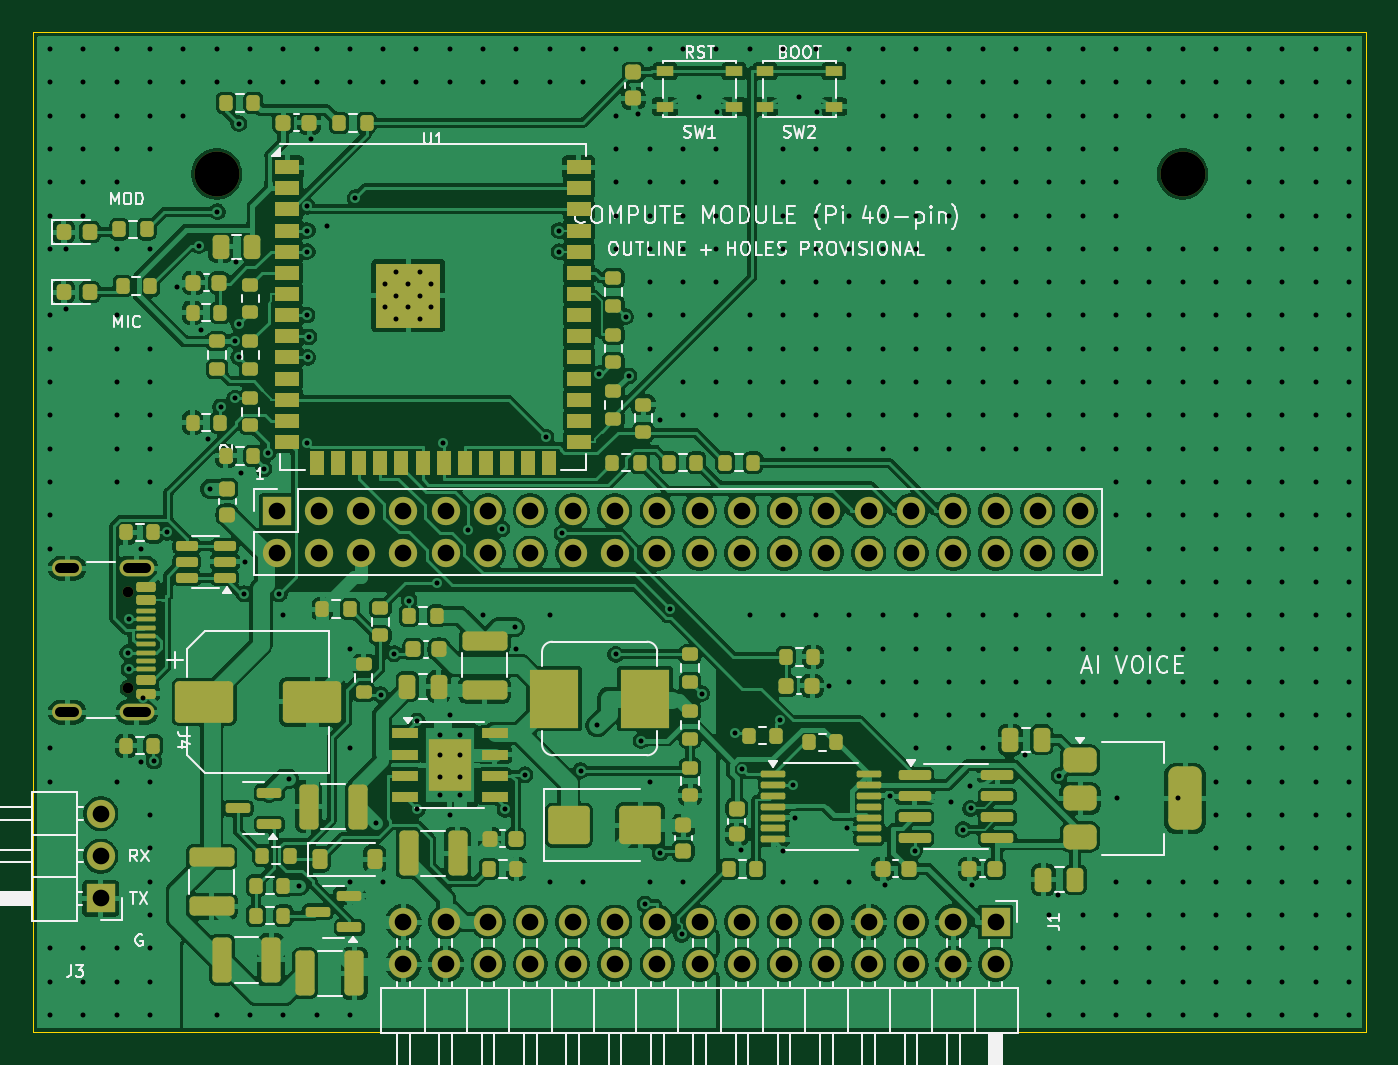
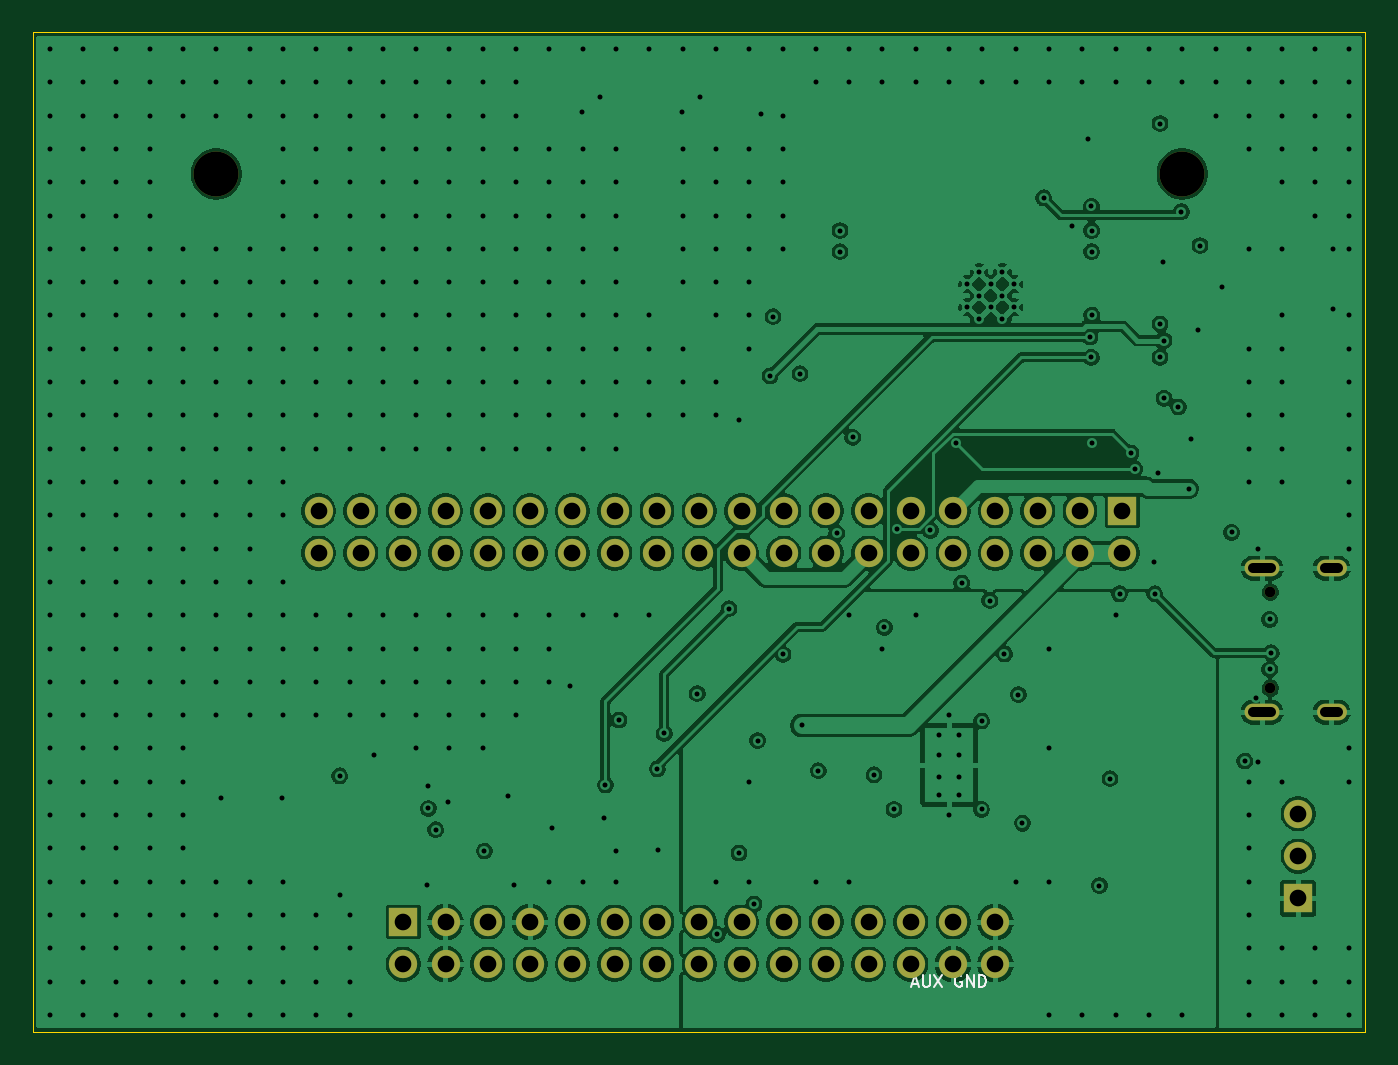
Circuit board: 11 layer files. Board 80.0 x 60.0 mm.
- bottom_copper: AICard-B_Cu.gbl (260953 bytes)
- bottom_mask: AICard-B_Mask.gbs (2596 bytes)
- paste: AICard-B_Paste.gbp (451 bytes)
- bottom_silk: AICard-B_Silkscreen.gbo (4610 bytes)
- outline: AICard-Edge_Cuts.gm1 (609 bytes)
- top_copper: AICard-F_Cu.gtl (473148 bytes)
- top_mask: AICard-F_Mask.gts (13284 bytes)
- paste: AICard-F_Paste.gtp (11194 bytes)
- top_silk: AICard-F_Silkscreen.gto (64163 bytes)
- drill: AICard-NPTH.drl (440 bytes)
- drill: AICard-PTH.drl (8918 bytes)

=== bottom_copper: AICard-B_Cu.gbl (260953 bytes, source omitted) ===
=== bottom_mask: AICard-B_Mask.gbs ===
%TF.GenerationSoftware,KiCad,Pcbnew,10.0.2*%
%TF.CreationDate,2026-11-22T13:26:01-05:00*%
%TF.ProjectId,AICard,41494361-7264-42e6-9b69-6361645f7063,rev?*%
%TF.SameCoordinates,Original*%
%TF.FileFunction,Soldermask,Bot*%
%TF.FilePolarity,Negative*%
%FSLAX46Y46*%
G04 Gerber Fmt 4.6, Leading zero omitted, Abs format (unit mm)*
G04 Created by KiCad (PCBNEW 10.0.2) date 2026-11-22 13:26:01*
%MOMM*%
%LPD*%
G01*
G04 APERTURE LIST*
%ADD10C,0.650000*%
%ADD11O,2.100000X1.000000*%
%ADD12O,1.800000X1.000000*%
%ADD13C,2.700000*%
%ADD14R,1.700000X1.700000*%
%ADD15O,1.700000X1.700000*%
G04 APERTURE END LIST*
D10*
%TO.C,J4*%
X5705000Y26390000D03*
X5705000Y20610000D03*
D11*
X6205000Y27820000D03*
D12*
X2025000Y27820000D03*
D11*
X6205000Y19180000D03*
D12*
X2025000Y19180000D03*
%TD*%
D13*
%TO.C,H2*%
X69000000Y51500000D03*
%TD*%
D14*
%TO.C,J1*%
X57780000Y6580000D03*
D15*
X57780000Y4040000D03*
X55240000Y6580000D03*
X55240000Y4040000D03*
X52700000Y6580000D03*
X52700000Y4040000D03*
X50160000Y6580000D03*
X50160000Y4040000D03*
X47620000Y6580000D03*
X47620000Y4040000D03*
X45080000Y6580000D03*
X45080000Y4040000D03*
X42540000Y6580000D03*
X42540000Y4040000D03*
X40000000Y6580000D03*
X40000000Y4040000D03*
X37460000Y6580000D03*
X37460000Y4040000D03*
X34920000Y6580000D03*
X34920000Y4040000D03*
X32380000Y6580000D03*
X32380000Y4040000D03*
X29840000Y6580000D03*
X29840000Y4040000D03*
X27300000Y6580000D03*
X27300000Y4040000D03*
X24760000Y6580000D03*
X24760000Y4040000D03*
X22220000Y6580000D03*
X22220000Y4040000D03*
%TD*%
D14*
%TO.C,J3*%
X4040000Y8000000D03*
D15*
X4040000Y10540000D03*
X4040000Y13080000D03*
%TD*%
D13*
%TO.C,H1*%
X11000000Y51500000D03*
%TD*%
D14*
%TO.C,J2*%
X14600000Y31270000D03*
D15*
X14600000Y28730000D03*
X17140000Y31270000D03*
X17140000Y28730000D03*
X19680000Y31270000D03*
X19680000Y28730000D03*
X22220000Y31270000D03*
X22220000Y28730000D03*
X24760000Y31270000D03*
X24760000Y28730000D03*
X27300000Y31270000D03*
X27300000Y28730000D03*
X29840000Y31270000D03*
X29840000Y28730000D03*
X32380000Y31270000D03*
X32380000Y28730000D03*
X34920000Y31270000D03*
X34920000Y28730000D03*
X37460000Y31270000D03*
X37460000Y28730000D03*
X40000000Y31270000D03*
X40000000Y28730000D03*
X42540000Y31270000D03*
X42540000Y28730000D03*
X45080000Y31270000D03*
X45080000Y28730000D03*
X47620000Y31270000D03*
X47620000Y28730000D03*
X50160000Y31270000D03*
X50160000Y28730000D03*
X52700000Y31270000D03*
X52700000Y28730000D03*
X55240000Y31270000D03*
X55240000Y28730000D03*
X57780000Y31270000D03*
X57780000Y28730000D03*
X60320000Y31270000D03*
X60320000Y28730000D03*
X62860000Y31270000D03*
X62860000Y28730000D03*
%TD*%
M02*

=== paste: AICard-B_Paste.gbp ===
%TF.GenerationSoftware,KiCad,Pcbnew,10.0.2*%
%TF.CreationDate,2026-11-22T13:26:01-05:00*%
%TF.ProjectId,AICard,41494361-7264-42e6-9b69-6361645f7063,rev?*%
%TF.SameCoordinates,Original*%
%TF.FileFunction,Paste,Bot*%
%TF.FilePolarity,Positive*%
%FSLAX46Y46*%
G04 Gerber Fmt 4.6, Leading zero omitted, Abs format (unit mm)*
G04 Created by KiCad (PCBNEW 10.0.2) date 2026-11-22 13:26:01*
%MOMM*%
%LPD*%
G01*
G04 APERTURE LIST*
G04 APERTURE END LIST*
M02*

=== bottom_silk: AICard-B_Silkscreen.gbo ===
%TF.GenerationSoftware,KiCad,Pcbnew,10.0.2*%
%TF.CreationDate,2026-11-22T13:26:01-05:00*%
%TF.ProjectId,AICard,41494361-7264-42e6-9b69-6361645f7063,rev?*%
%TF.SameCoordinates,Original*%
%TF.FileFunction,Legend,Bot*%
%TF.FilePolarity,Positive*%
%FSLAX46Y46*%
G04 Gerber Fmt 4.6, Leading zero omitted, Abs format (unit mm)*
G04 Created by KiCad (PCBNEW 10.0.2) date 2026-11-22 13:26:01*
%MOMM*%
%LPD*%
G01*
G04 APERTURE LIST*
%ADD10C,0.120000*%
%ADD11C,0.650000*%
%ADD12O,2.100000X1.000000*%
%ADD13O,1.800000X1.000000*%
%ADD14C,2.700000*%
%ADD15R,1.700000X1.700000*%
%ADD16O,1.700000X1.700000*%
G04 APERTURE END LIST*
D10*
X27199999Y2882407D02*
X26866666Y2882407D01*
X27266666Y2682407D02*
X27033333Y3382407D01*
X27033333Y3382407D02*
X26799999Y2682407D01*
X26566666Y3382407D02*
X26566666Y2815740D01*
X26566666Y2815740D02*
X26533333Y2749074D01*
X26533333Y2749074D02*
X26499999Y2715740D01*
X26499999Y2715740D02*
X26433333Y2682407D01*
X26433333Y2682407D02*
X26299999Y2682407D01*
X26299999Y2682407D02*
X26233333Y2715740D01*
X26233333Y2715740D02*
X26199999Y2749074D01*
X26199999Y2749074D02*
X26166666Y2815740D01*
X26166666Y2815740D02*
X26166666Y3382407D01*
X25900000Y3382407D02*
X25433333Y2682407D01*
X25433333Y3382407D02*
X25900000Y2682407D01*
X24266666Y3349074D02*
X24333333Y3382407D01*
X24333333Y3382407D02*
X24433333Y3382407D01*
X24433333Y3382407D02*
X24533333Y3349074D01*
X24533333Y3349074D02*
X24600000Y3282407D01*
X24600000Y3282407D02*
X24633333Y3215740D01*
X24633333Y3215740D02*
X24666666Y3082407D01*
X24666666Y3082407D02*
X24666666Y2982407D01*
X24666666Y2982407D02*
X24633333Y2849074D01*
X24633333Y2849074D02*
X24600000Y2782407D01*
X24600000Y2782407D02*
X24533333Y2715740D01*
X24533333Y2715740D02*
X24433333Y2682407D01*
X24433333Y2682407D02*
X24366666Y2682407D01*
X24366666Y2682407D02*
X24266666Y2715740D01*
X24266666Y2715740D02*
X24233333Y2749074D01*
X24233333Y2749074D02*
X24233333Y2982407D01*
X24233333Y2982407D02*
X24366666Y2982407D01*
X23933333Y2682407D02*
X23933333Y3382407D01*
X23933333Y3382407D02*
X23533333Y2682407D01*
X23533333Y2682407D02*
X23533333Y3382407D01*
X23200000Y2682407D02*
X23200000Y3382407D01*
X23200000Y3382407D02*
X23033333Y3382407D01*
X23033333Y3382407D02*
X22933333Y3349074D01*
X22933333Y3349074D02*
X22866667Y3282407D01*
X22866667Y3282407D02*
X22833333Y3215740D01*
X22833333Y3215740D02*
X22800000Y3082407D01*
X22800000Y3082407D02*
X22800000Y2982407D01*
X22800000Y2982407D02*
X22833333Y2849074D01*
X22833333Y2849074D02*
X22866667Y2782407D01*
X22866667Y2782407D02*
X22933333Y2715740D01*
X22933333Y2715740D02*
X23033333Y2682407D01*
X23033333Y2682407D02*
X23200000Y2682407D01*
%LPC*%
D11*
%TO.C,J4*%
X5705000Y26390000D03*
X5705000Y20610000D03*
D12*
X6205000Y27820000D03*
D13*
X2025000Y27820000D03*
D12*
X6205000Y19180000D03*
D13*
X2025000Y19180000D03*
%TD*%
D14*
%TO.C,H2*%
X69000000Y51500000D03*
%TD*%
D15*
%TO.C,J1*%
X57780000Y6580000D03*
D16*
X57780000Y4040000D03*
X55240000Y6580000D03*
X55240000Y4040000D03*
X52700000Y6580000D03*
X52700000Y4040000D03*
X50160000Y6580000D03*
X50160000Y4040000D03*
X47620000Y6580000D03*
X47620000Y4040000D03*
X45080000Y6580000D03*
X45080000Y4040000D03*
X42540000Y6580000D03*
X42540000Y4040000D03*
X40000000Y6580000D03*
X40000000Y4040000D03*
X37460000Y6580000D03*
X37460000Y4040000D03*
X34920000Y6580000D03*
X34920000Y4040000D03*
X32380000Y6580000D03*
X32380000Y4040000D03*
X29840000Y6580000D03*
X29840000Y4040000D03*
X27300000Y6580000D03*
X27300000Y4040000D03*
X24760000Y6580000D03*
X24760000Y4040000D03*
X22220000Y6580000D03*
X22220000Y4040000D03*
%TD*%
D15*
%TO.C,J3*%
X4040000Y8000000D03*
D16*
X4040000Y10540000D03*
X4040000Y13080000D03*
%TD*%
D14*
%TO.C,H1*%
X11000000Y51500000D03*
%TD*%
D15*
%TO.C,J2*%
X14600000Y31270000D03*
D16*
X14600000Y28730000D03*
X17140000Y31270000D03*
X17140000Y28730000D03*
X19680000Y31270000D03*
X19680000Y28730000D03*
X22220000Y31270000D03*
X22220000Y28730000D03*
X24760000Y31270000D03*
X24760000Y28730000D03*
X27300000Y31270000D03*
X27300000Y28730000D03*
X29840000Y31270000D03*
X29840000Y28730000D03*
X32380000Y31270000D03*
X32380000Y28730000D03*
X34920000Y31270000D03*
X34920000Y28730000D03*
X37460000Y31270000D03*
X37460000Y28730000D03*
X40000000Y31270000D03*
X40000000Y28730000D03*
X42540000Y31270000D03*
X42540000Y28730000D03*
X45080000Y31270000D03*
X45080000Y28730000D03*
X47620000Y31270000D03*
X47620000Y28730000D03*
X50160000Y31270000D03*
X50160000Y28730000D03*
X52700000Y31270000D03*
X52700000Y28730000D03*
X55240000Y31270000D03*
X55240000Y28730000D03*
X57780000Y31270000D03*
X57780000Y28730000D03*
X60320000Y31270000D03*
X60320000Y28730000D03*
X62860000Y31270000D03*
X62860000Y28730000D03*
%TD*%
%LPD*%
M02*

=== outline: AICard-Edge_Cuts.gm1 ===
%TF.GenerationSoftware,KiCad,Pcbnew,10.0.2*%
%TF.CreationDate,2026-11-22T13:26:01-05:00*%
%TF.ProjectId,AICard,41494361-7264-42e6-9b69-6361645f7063,rev?*%
%TF.SameCoordinates,Original*%
%TF.FileFunction,Profile,NP*%
%FSLAX46Y46*%
G04 Gerber Fmt 4.6, Leading zero omitted, Abs format (unit mm)*
G04 Created by KiCad (PCBNEW 10.0.2) date 2026-11-22 13:26:01*
%MOMM*%
%LPD*%
G01*
G04 APERTURE LIST*
%TA.AperFunction,Profile*%
%ADD10C,0.050000*%
%TD*%
G04 APERTURE END LIST*
D10*
X0Y60000000D02*
X80000000Y60000000D01*
X0Y0D02*
X0Y60000000D01*
X80000000Y60000000D02*
X80000000Y0D01*
X80000000Y0D02*
X0Y0D01*
M02*

=== top_copper: AICard-F_Cu.gtl (473148 bytes, source omitted) ===
=== top_mask: AICard-F_Mask.gts (13284 bytes, source omitted) ===
=== paste: AICard-F_Paste.gtp (11194 bytes, source omitted) ===
=== top_silk: AICard-F_Silkscreen.gto (64163 bytes, source omitted) ===
=== drill: AICard-NPTH.drl ===
M48
; DRILL file KiCad 10.0.2 date 2026-11-22T13:26:01
; FORMAT={-:-/ absolute / metric / decimal}
; #@! TF.CreationDate,2026-11-22T13:26:01-05:00
; #@! TF.GenerationSoftware,Kicad,Pcbnew,10.0.2
; #@! TF.FileFunction,NonPlated,1,4,NPTH
FMAT,2
METRIC
; #@! TA.AperFunction,NonPlated,NPTH,ComponentDrill
T1C0.650
; #@! TA.AperFunction,NonPlated,NPTH,ComponentDrill
T2C2.700
%
G90
G05
T1
X5.705Y26.39
X5.705Y20.61
T2
X11.0Y51.5
X69.0Y51.5
M30

=== drill: AICard-PTH.drl (8918 bytes, source omitted) ===
